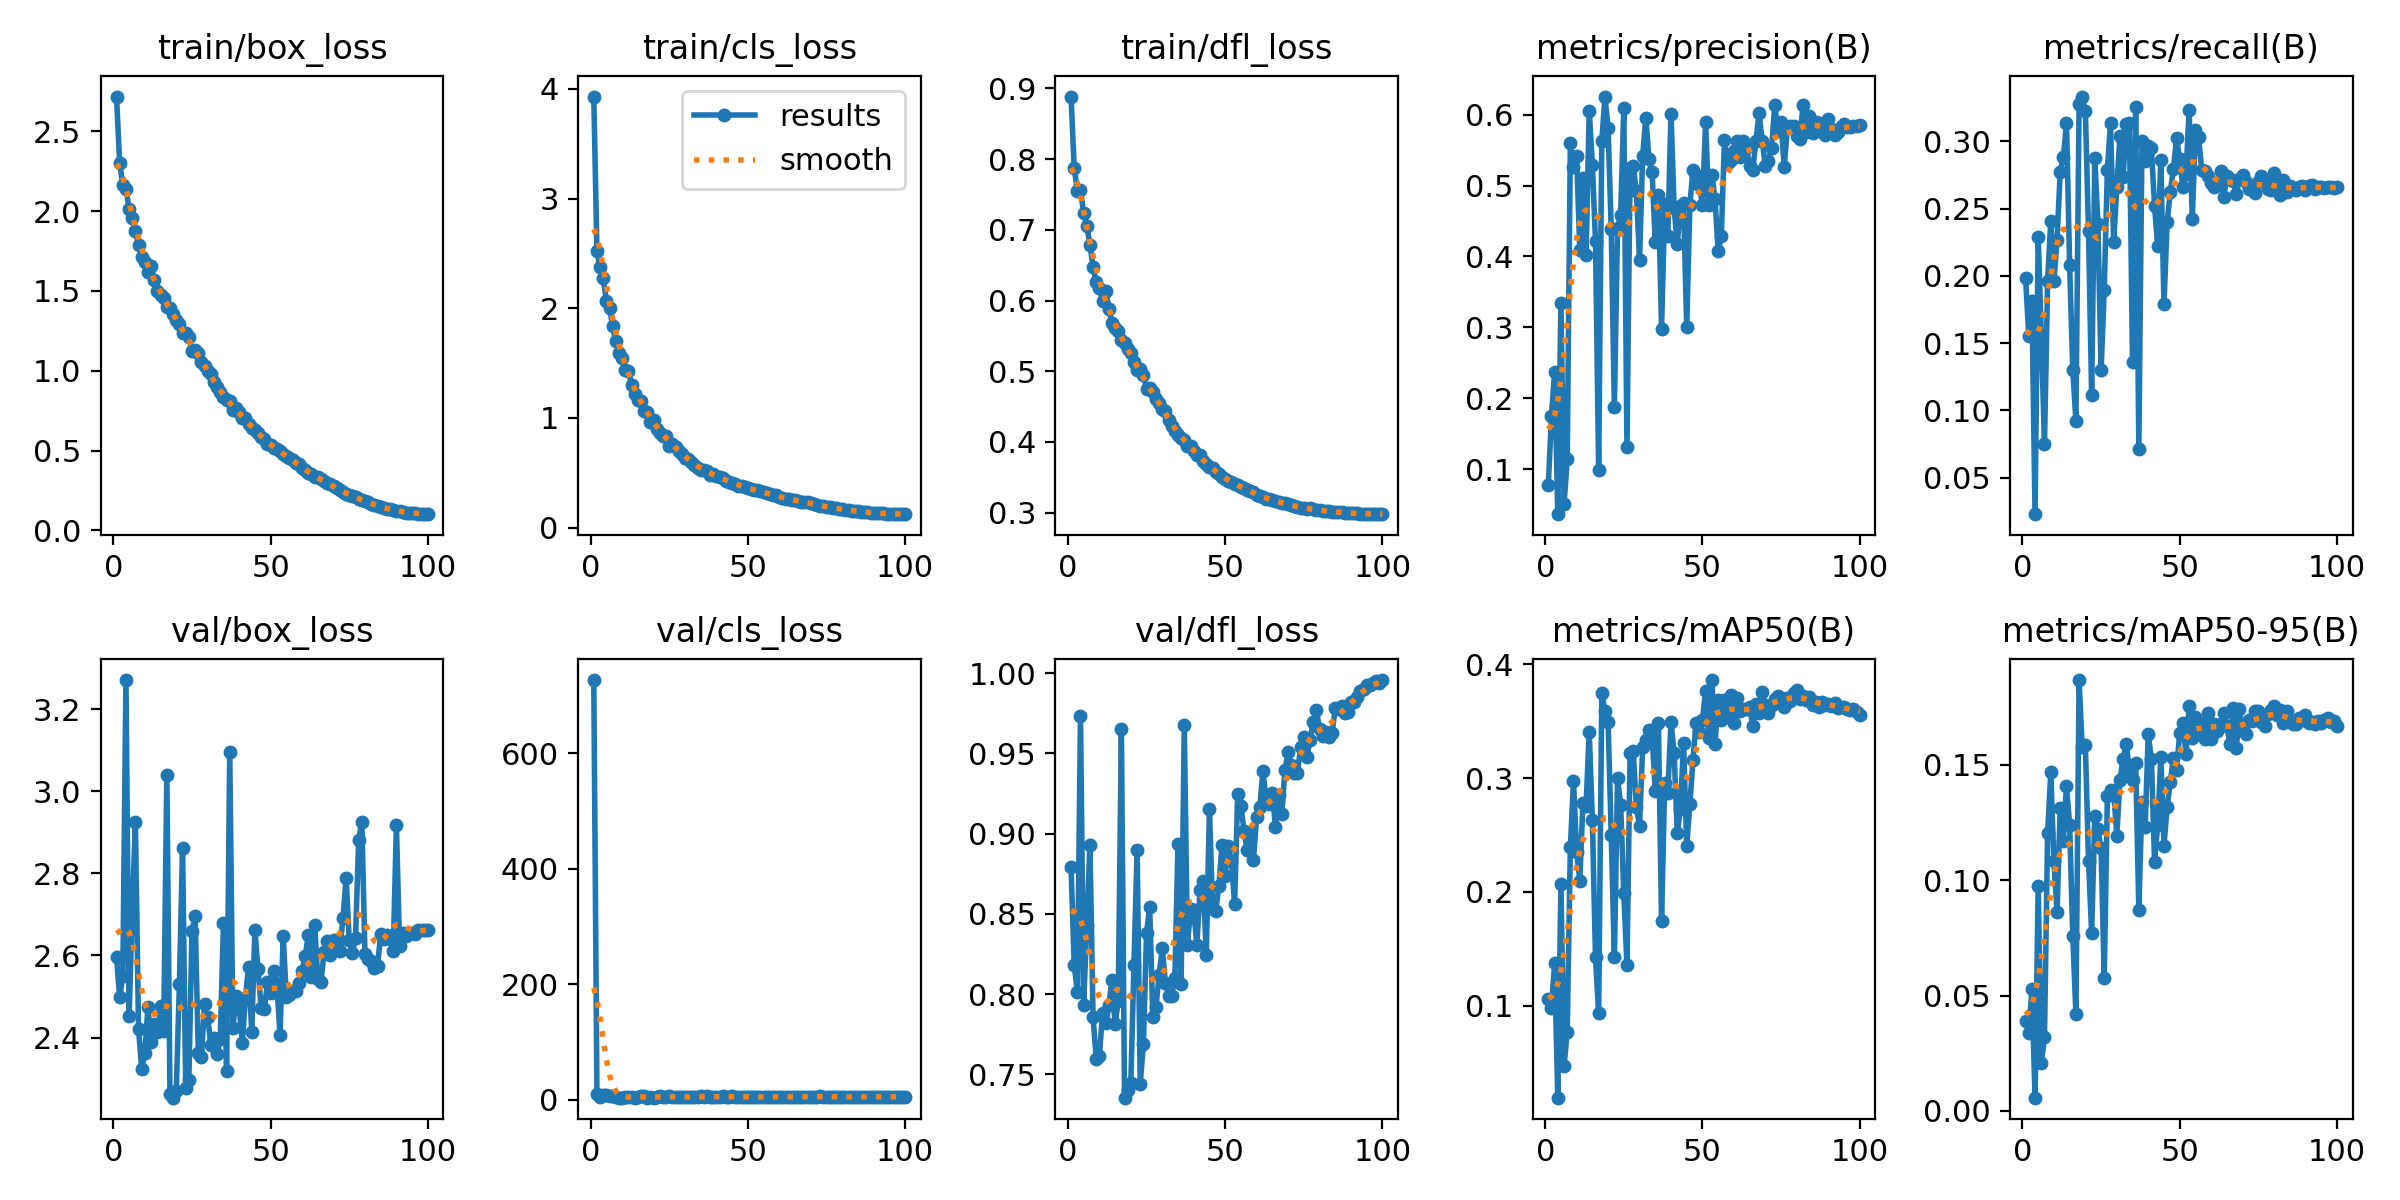

The table this chart was drawn from, first rows:
epoch, train/box_loss, train/cls_loss, train/dfl_loss, metrics/precision(B), metrics/recall(B), metrics/mAP50(B), metrics/mAP50-95(B), val/box_loss, val/cls_loss, val/dfl_loss, lr/pg0, lr/pg1, lr/pg2
1, 2.717, 3.93, 0.8885, 0.07848, 0.1981, 0.106, 0.03891, 2.596, 726.8, 0.8789, 0.0823, 0.002226, 0.002226
2, 2.298, 2.52, 0.7871, 0.1752, 0.1553, 0.09793, 0.03376, 2.499, 10.32, 0.8181, 0.06453, 0.004459, 0.004459
3, 2.163, 2.372, 0.7555, 0.2373, 0.1809, 0.1374, 0.05267, 2.55, 4.3, 0.8015, 0.04676, 0.006687, 0.006687
4, 2.139, 2.278, 0.756, 0.03693, 0.02295, 0.01908, 0.00574, 3.271, 7.252, 0.9735, 0.02898, 0.008908, 0.008908
5, 2.015, 2.067, 0.7237, 0.334, 0.229, 0.2066, 0.09743, 2.453, 7.567, 0.7933, 0.01119, 0.01112, 0.01112
6, 1.958, 2.003, 0.7058, 0.0509, 0.1553, 0.04685, 0.02074, 2.705, 5.455, 0.8429, 0.0111, 0.0111, 0.0111
7, 1.878, 1.836, 0.6788, 0.1146, 0.07502, 0.07682, 0.03196, 2.925, 5.849, 0.8928, 0.01107, 0.01107, 0.01107
8, 1.789, 1.698, 0.6475, 0.5596, 0.1959, 0.2391, 0.1206, 2.422, 4.344, 0.7854, 0.01104, 0.01104, 0.01104
9, 1.713, 1.59, 0.6259, 0.526, 0.241, 0.2972, 0.1469, 2.324, 3.212, 0.7596, 0.011, 0.011, 0.011
10, 1.683, 1.545, 0.6182, 0.5414, 0.1959, 0.2352, 0.1081, 2.362, 3.424, 0.7612, 0.01095, 0.01095, 0.01095
11, 1.618, 1.435, 0.5995, 0.4093, 0.2268, 0.2099, 0.08609, 2.475, 3.901, 0.7879, 0.0109, 0.0109, 0.0109
12, 1.654, 1.433, 0.6131, 0.5111, 0.2771, 0.2781, 0.1312, 2.389, 5.101, 0.782, 0.01084, 0.01084, 0.01084
13, 1.567, 1.305, 0.5886, 0.4022, 0.2886, 0.2755, 0.1172, 2.432, 4.435, 0.7932, 0.01078, 0.01078, 0.01078
14, 1.498, 1.222, 0.5683, 0.6054, 0.3133, 0.3409, 0.1411, 2.413, 3.511, 0.8086, 0.01072, 0.01072, 0.01072
15, 1.474, 1.162, 0.5609, 0.529, 0.2077, 0.2635, 0.124, 2.476, 4.59, 0.7811, 0.01064, 0.01064, 0.01064
16, 1.456, 1.158, 0.5563, 0.4212, 0.1297, 0.1423, 0.07571, 2.415, 5.564, 0.7956, 0.01057, 0.01057, 0.01057
17, 1.402, 1.063, 0.5447, 0.09962, 0.09223, 0.09315, 0.04201, 3.04, 5.963, 0.9654, 0.01049, 0.01049, 0.01049
18, 1.394, 1.058, 0.5396, 0.563, 0.3275, 0.3746, 0.1868, 2.264, 3.451, 0.7354, 0.0104, 0.0104, 0.0104
19, 1.355, 0.9623, 0.531, 0.6254, 0.3332, 0.3593, 0.1576, 2.254, 3.591, 0.7399, 0.01031, 0.01031, 0.01031
20, 1.32, 0.9862, 0.5252, 0.5812, 0.3221, 0.3497, 0.1587, 2.271, 3.283, 0.7447, 0.01022, 0.01022, 0.01022
21, 1.291, 0.9002, 0.5134, 0.4387, 0.2334, 0.2499, 0.1085, 2.531, 4.318, 0.8181, 0.01012, 0.01012, 0.01012
22, 1.233, 0.8651, 0.5011, 0.1873, 0.1116, 0.1426, 0.07711, 2.862, 6.101, 0.8897, 0.01001, 0.01001, 0.01001
23, 1.234, 0.8317, 0.5029, 0.4401, 0.2877, 0.2997, 0.128, 2.278, 4.295, 0.7439, 0.009905, 0.009905, 0.009905
24, 1.212, 0.8393, 0.4948, 0.4588, 0.2383, 0.2763, 0.1221, 2.297, 4.353, 0.7686, 0.009792, 0.009792, 0.009792
25, 1.125, 0.7433, 0.4744, 0.6091, 0.1297, 0.1987, 0.1139, 2.659, 5.286, 0.8383, 0.009676, 0.009676, 0.009676
26, 1.127, 0.7628, 0.476, 0.1309, 0.1898, 0.1354, 0.05743, 2.696, 5.227, 0.8541, 0.009555, 0.009555, 0.009555
27, 1.108, 0.7392, 0.47, 0.5246, 0.2789, 0.322, 0.1364, 2.363, 4.011, 0.7855, 0.009431, 0.009431, 0.009431
28, 1.053, 0.6992, 0.461, 0.5278, 0.3133, 0.3234, 0.139, 2.353, 5.185, 0.792, 0.009303, 0.009303, 0.009303
29, 1.031, 0.676, 0.4553, 0.492, 0.2251, 0.2742, 0.1386, 2.483, 4.467, 0.8118, 0.009171, 0.009171, 0.009171
30, 0.9968, 0.6396, 0.4472, 0.3946, 0.2657, 0.258, 0.1193, 2.449, 4.597, 0.8285, 0.009036, 0.009036, 0.009036
31, 0.9816, 0.6233, 0.4439, 0.5421, 0.3041, 0.3272, 0.1434, 2.382, 3.972, 0.807, 0.008897, 0.008897, 0.008897
32, 0.931, 0.5985, 0.4315, 0.5951, 0.2732, 0.3334, 0.1525, 2.399, 4.906, 0.7985, 0.008756, 0.008756, 0.008756
33, 0.8959, 0.5713, 0.4228, 0.5367, 0.3129, 0.3421, 0.1593, 2.36, 4.598, 0.7989, 0.008611, 0.008611, 0.008611
34, 0.8646, 0.5446, 0.4155, 0.5187, 0.3134, 0.3374, 0.1475, 2.397, 3.967, 0.8099, 0.008463, 0.008463, 0.008463
35, 0.8329, 0.5265, 0.4098, 0.4198, 0.1364, 0.2889, 0.1435, 2.678, 5.372, 0.8932, 0.008313, 0.008313, 0.008313
36, 0.8146, 0.5216, 0.4053, 0.4868, 0.3257, 0.3482, 0.1507, 2.319, 4.01, 0.8064, 0.00816, 0.00816, 0.00816
37, 0.8117, 0.5207, 0.403, 0.2978, 0.07149, 0.174, 0.08727, 3.096, 6.651, 0.9674, 0.008004, 0.008004, 0.008004
38, 0.7555, 0.4813, 0.3942, 0.4733, 0.3005, 0.2959, 0.134, 2.424, 5.103, 0.8305, 0.007846, 0.007846, 0.007846
39, 0.7648, 0.4862, 0.394, 0.4295, 0.2855, 0.2872, 0.1232, 2.5, 4.762, 0.853, 0.007686, 0.007686, 0.007686
40, 0.7402, 0.4728, 0.3874, 0.6014, 0.2966, 0.3495, 0.1633, 2.473, 4.473, 0.8522, 0.007524, 0.007524, 0.007524
41, 0.7009, 0.4581, 0.3817, 0.4682, 0.2948, 0.3222, 0.1524, 2.387, 4.382, 0.8307, 0.00736, 0.00736, 0.00736
42, 0.704, 0.4556, 0.3815, 0.4171, 0.2515, 0.2514, 0.1081, 2.498, 5.443, 0.8646, 0.007195, 0.007195, 0.007195
43, 0.6664, 0.4282, 0.3736, 0.4715, 0.222, 0.2728, 0.1239, 2.573, 4.874, 0.8704, 0.007028, 0.007028, 0.007028
44, 0.6383, 0.4131, 0.3683, 0.4752, 0.286, 0.3309, 0.1534, 2.414, 4.812, 0.8245, 0.006859, 0.006859, 0.006859
45, 0.6259, 0.4073, 0.3642, 0.3004, 0.1787, 0.2406, 0.1151, 2.662, 5.517, 0.9155, 0.00669, 0.00669, 0.00669
46, 0.612, 0.3997, 0.3627, 0.4728, 0.2396, 0.2772, 0.1318, 2.566, 4.443, 0.8533, 0.006519, 0.006519, 0.006519
47, 0.5827, 0.3836, 0.3572, 0.5225, 0.2623, 0.3162, 0.1427, 2.473, 4.906, 0.852, 0.006348, 0.006348, 0.006348
48, 0.5694, 0.3787, 0.3553, 0.5144, 0.2793, 0.3489, 0.153, 2.469, 4.555, 0.8674, 0.006175, 0.006175, 0.006175
49, 0.5427, 0.3671, 0.35, 0.5002, 0.3023, 0.3402, 0.1477, 2.535, 4.973, 0.8926, 0.006003, 0.006003, 0.006003
50, 0.5362, 0.3619, 0.3476, 0.4729, 0.2868, 0.3509, 0.1638, 2.51, 4.645, 0.8736, 0.00583, 0.00583, 0.00583
51, 0.5171, 0.3513, 0.3445, 0.5894, 0.2657, 0.3769, 0.168, 2.563, 4.529, 0.8922, 0.005657, 0.005657, 0.005657
52, 0.5064, 0.3451, 0.3434, 0.4729, 0.2758, 0.3353, 0.1547, 2.53, 4.93, 0.8828, 0.005483, 0.005483, 0.005483
53, 0.4961, 0.3402, 0.3406, 0.5146, 0.323, 0.3862, 0.1756, 2.405, 4.575, 0.856, 0.00531, 0.00531, 0.00531
54, 0.4811, 0.3313, 0.3384, 0.4812, 0.2423, 0.3296, 0.1616, 2.648, 4.528, 0.9248, 0.005138, 0.005138, 0.005138
55, 0.464, 0.3209, 0.3355, 0.4084, 0.308, 0.3686, 0.1709, 2.5, 4.499, 0.9173, 0.004966, 0.004966, 0.004966
56, 0.4513, 0.3119, 0.3343, 0.4285, 0.3032, 0.3513, 0.1633, 2.503, 4.657, 0.9017, 0.004794, 0.004794, 0.004794
57, 0.4375, 0.3073, 0.3319, 0.5635, 0.2786, 0.3683, 0.1682, 2.512, 4.472, 0.8896, 0.004623, 0.004623, 0.004623
58, 0.4201, 0.2998, 0.3301, 0.5313, 0.2781, 0.3542, 0.1613, 2.513, 5.04, 0.9012, 0.004454, 0.004454, 0.004454
59, 0.417, 0.2936, 0.3291, 0.5364, 0.2745, 0.3729, 0.1726, 2.533, 4.569, 0.8838, 0.004285, 0.004285, 0.004285
60, 0.3921, 0.2835, 0.325, 0.5486, 0.2687, 0.3481, 0.1613, 2.561, 4.97, 0.9103, 0.004118, 0.004118, 0.004118
... 40 more rows
